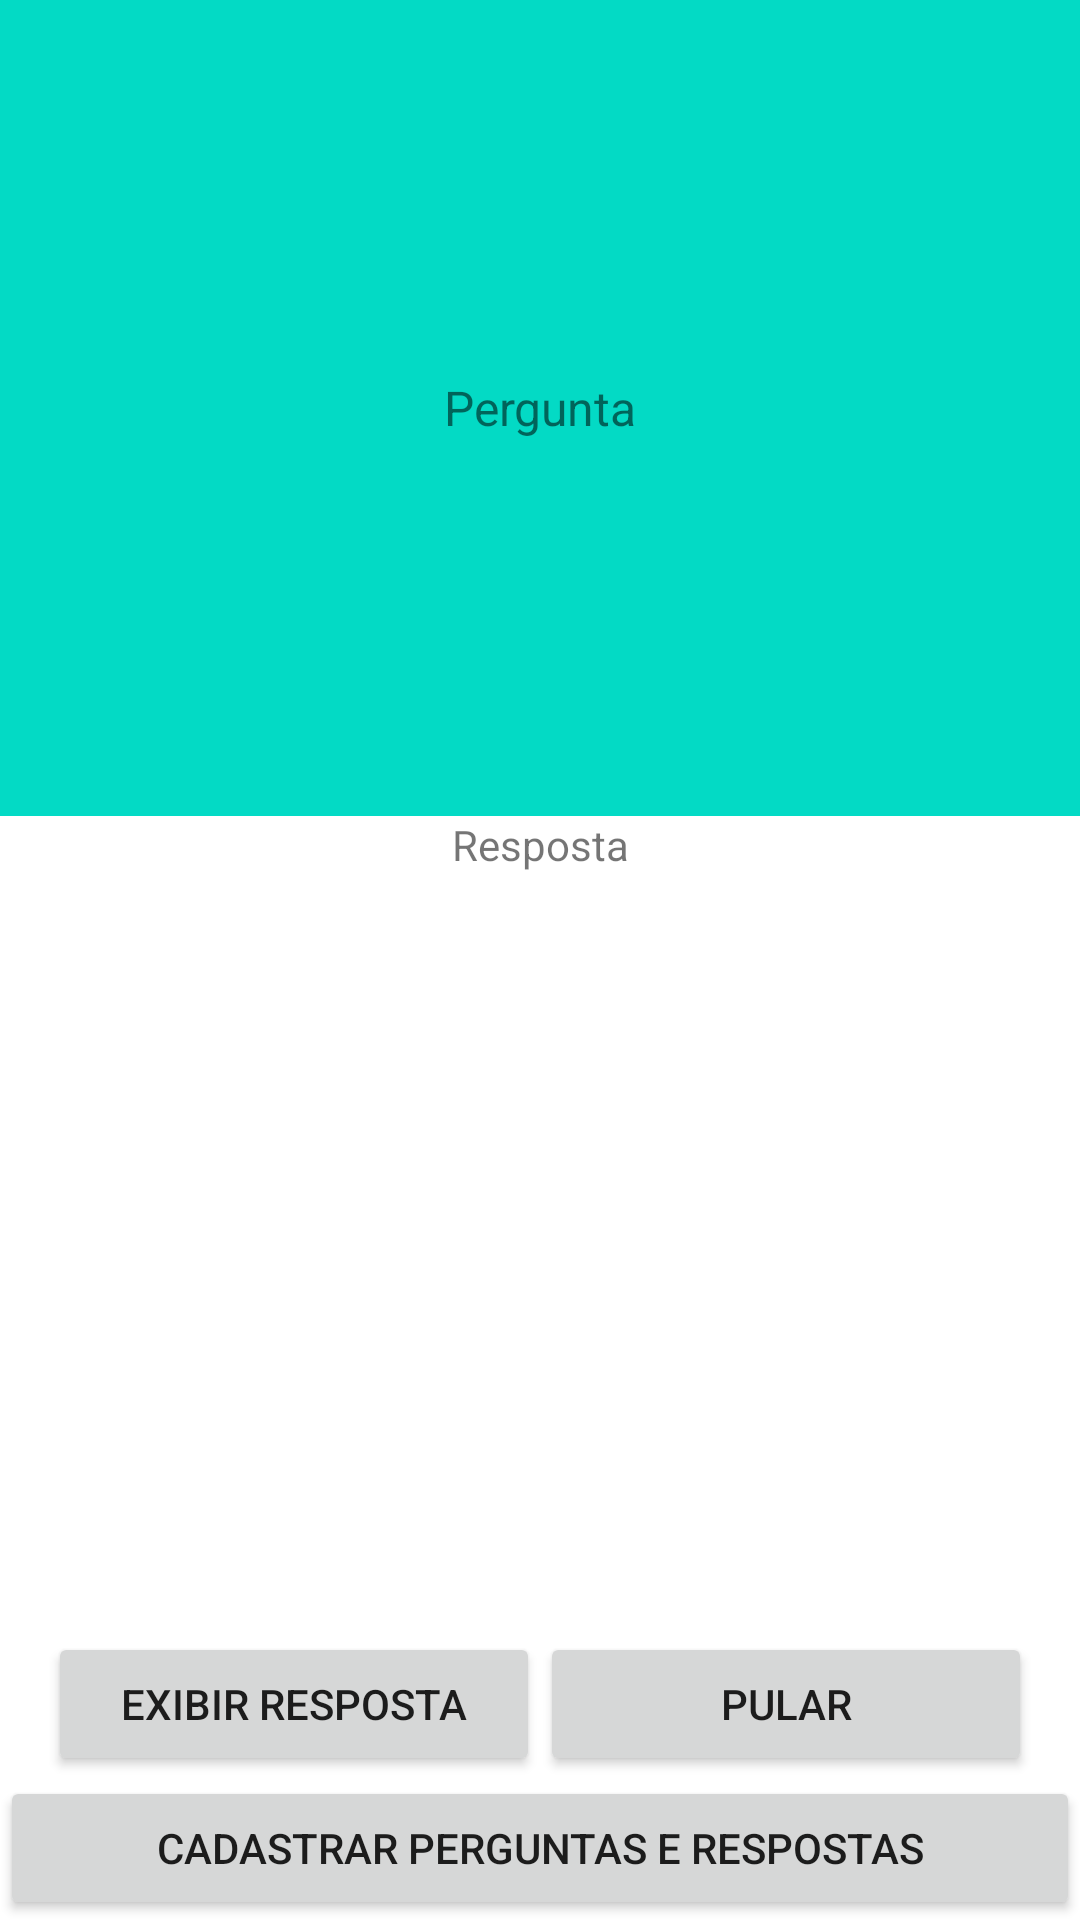

Produce the Android XML layout that renders to this screen, including the resource entries it uses.
<!-- AndroidManifest.xml: application theme Theme.PerguntasERespostas -->
<!-- res/layout/fragment_jogar.xml -->
<?xml version="1.0" encoding="utf-8"?>
<androidx.constraintlayout.widget.ConstraintLayout xmlns:android="http://schemas.android.com/apk/res/android"
    xmlns:app="http://schemas.android.com/apk/res-auto"
    android:layout_width="match_parent"
    android:layout_height="match_parent">

    <TextView
        android:id="@+id/textView_jogarPergunta"
        android:layout_width="0dp"
        android:layout_height="0dp"
        android:background="@color/teal_200"
        android:gravity="center"
        android:text="@string/question"
        android:textAlignment="center"
        android:textSize="@dimen/sp_16"
        app:layout_constraintBottom_toTopOf="@+id/textView_jogarResposta"
        app:layout_constraintEnd_toEndOf="parent"
        app:layout_constraintHorizontal_bias="0.5"
        app:layout_constraintStart_toStartOf="parent"
        app:layout_constraintTop_toTopOf="parent" />

    <TextView
        android:id="@+id/textView_jogarResposta"
        android:layout_width="0dp"
        android:layout_height="0dp"
        android:layout_marginStart="16dp"
        android:layout_marginEnd="16dp"
        android:text="@string/answer"
        android:textAlignment="center"
        android:textSize="@dimen/sp_14"
        app:layout_constraintBottom_toTopOf="@+id/buttonExibirResposta"
        app:layout_constraintEnd_toEndOf="parent"
        app:layout_constraintHorizontal_bias="0.5"
        app:layout_constraintStart_toStartOf="parent"
        app:layout_constraintTop_toBottomOf="@+id/textView_jogarPergunta" />

    <Button
        android:id="@+id/buttonExibirResposta"
        android:layout_width="0dp"
        android:layout_height="wrap_content"
        android:layout_marginStart="16dp"
        android:text="@string/show_answer"
        app:layout_constraintBottom_toTopOf="@+id/buttonRegisterQuestionsAnswers"
        app:layout_constraintEnd_toStartOf="@+id/buttonPular"
        app:layout_constraintHorizontal_bias="0.5"
        app:layout_constraintStart_toStartOf="parent"
        app:layout_constraintTop_toBottomOf="@+id/textView_jogarResposta" />

    <Button
        android:id="@+id/buttonPular"
        android:layout_width="0dp"
        android:layout_height="wrap_content"
        android:layout_marginEnd="16dp"
        android:text="@string/skip"
        app:layout_constraintBottom_toBottomOf="@+id/buttonExibirResposta"
        app:layout_constraintEnd_toEndOf="parent"
        app:layout_constraintHorizontal_bias="0.5"
        app:layout_constraintStart_toEndOf="@+id/buttonExibirResposta" />

    <Button
        android:id="@+id/buttonRegisterQuestionsAnswers"
        android:layout_width="0dp"
        android:layout_height="wrap_content"
        android:text="@string/register_answers_questions"
        app:layout_constraintBottom_toBottomOf="parent"
        app:layout_constraintEnd_toEndOf="parent"
        app:layout_constraintStart_toStartOf="parent" />
</androidx.constraintlayout.widget.ConstraintLayout>
<!-- resources referenced by this layout -->
<resources>
  <dimen name="sp_14">14sp</dimen>
  <dimen name="sp_16">16sp</dimen>
  <string name="answer">Resposta</string>
  <string name="question">Pergunta</string>
  <string name="register_answers_questions">Cadastrar Perguntas e Respostas</string>
  <string name="show_answer">Exibir Resposta</string>
  <string name="skip">Pular</string>
  <style name="Theme.PerguntasERespostas" parent="Theme.MaterialComponents.DayNight.DarkActionBar">
          
          <item name="colorPrimary">@color/purple_500</item>
          <item name="colorPrimaryVariant">@color/purple_700</item>
          <item name="colorOnPrimary">@color/white</item>
          
          <item name="colorSecondary">@color/teal_200</item>
          <item name="colorSecondaryVariant">@color/teal_700</item>
          <item name="colorOnSecondary">@color/black</item>
          
          <item name="android:statusBarColor" tools:targetApi="l">?attr/colorPrimaryVariant</item>
          
      </style>
  <!-- not gathered from this repository: default colours our renderer supplied (Android Studio template values) -->
  <color name="purple_500">#FF6200EE</color>
  <color name="purple_700">#FF3700B3</color>
  <color name="teal_200">#FF03DAC5</color>
  <color name="teal_700">#FF018786</color>
  <color name="black">#FF000000</color>
  <color name="white">#FFFFFFFF</color>
</resources>
